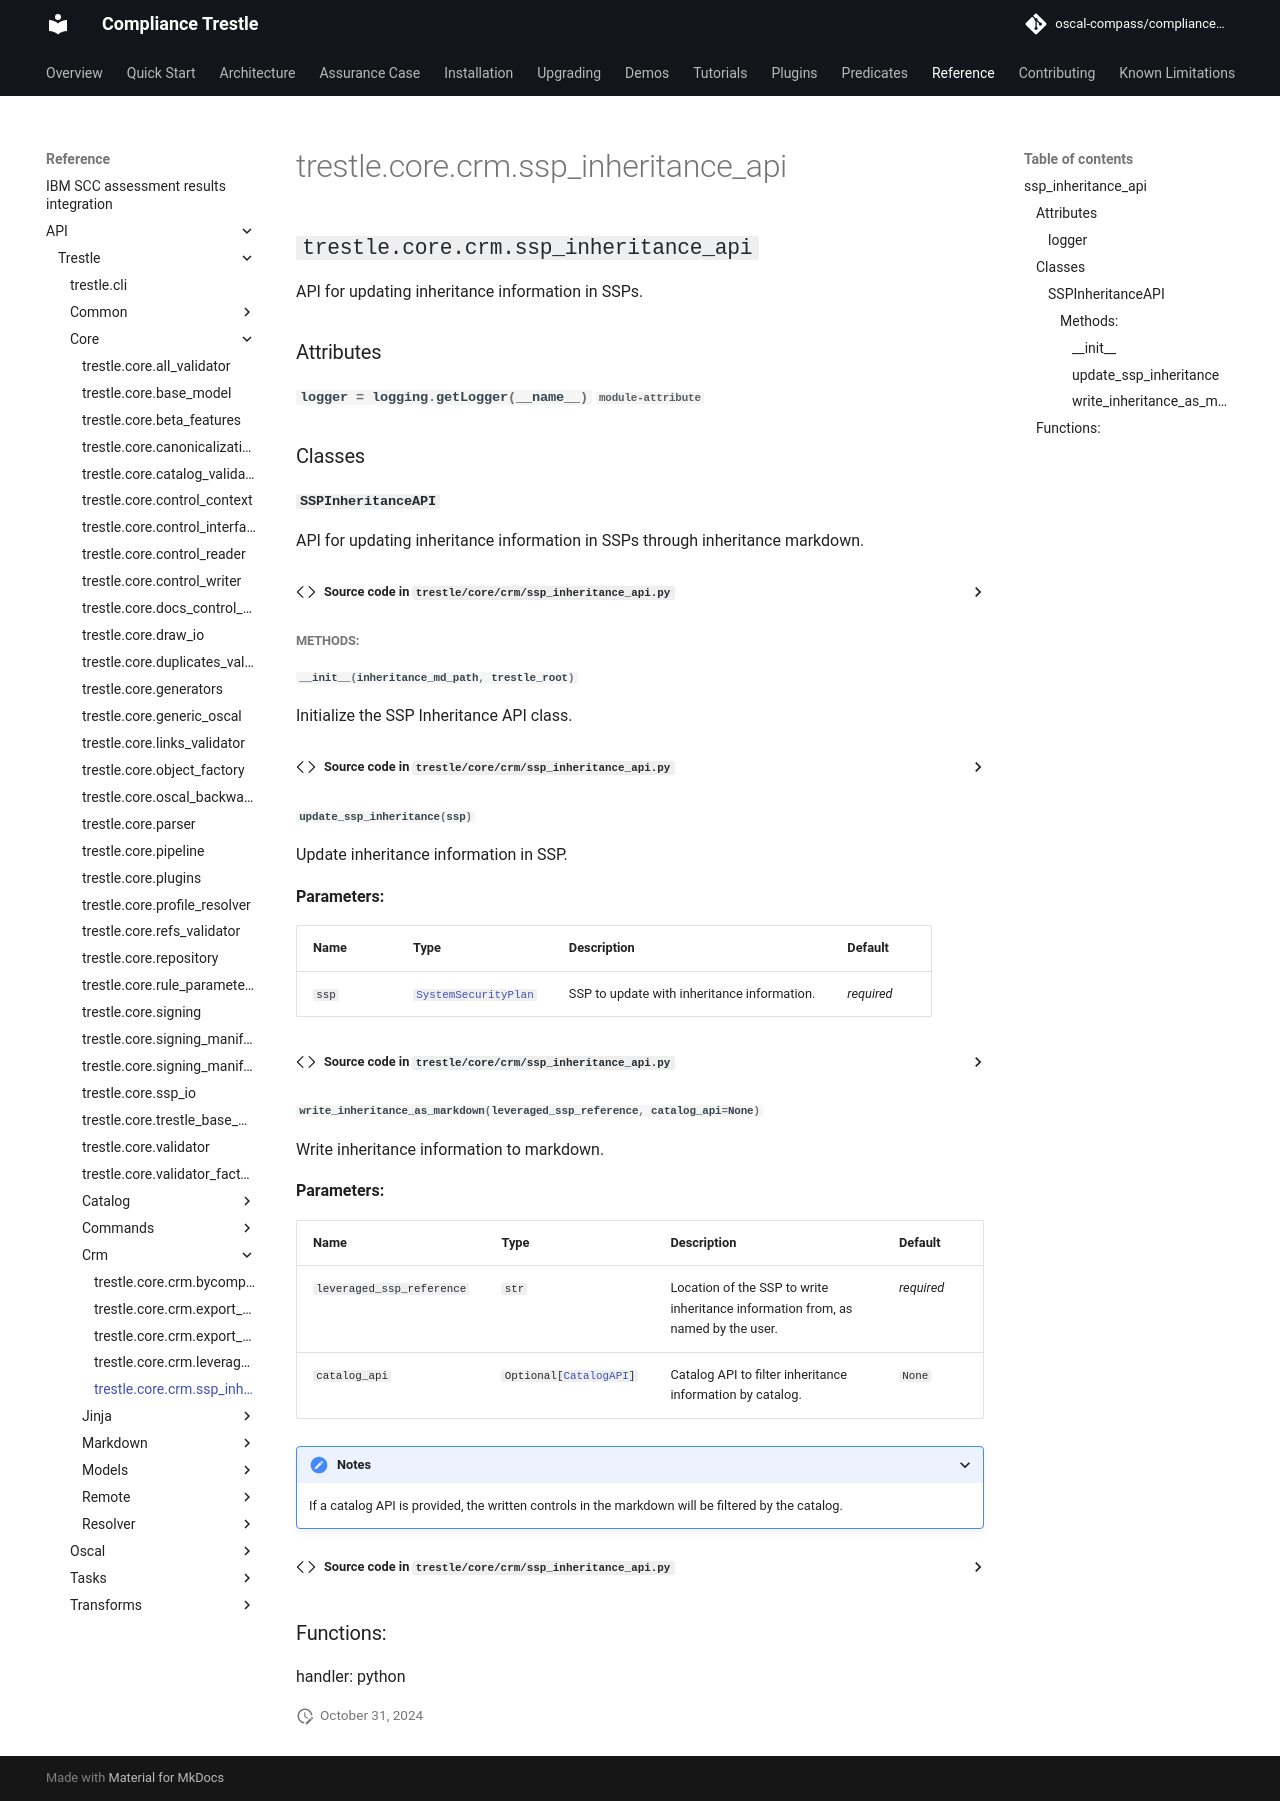

repository: oscal-compass/compliance-trestle · page: latest/reference/API/trestle/core/crm/ssp_inheritance_api/index.html · generator: mkdocs

---
title: trestle.core.crm.ssp_inheritance_api
description: Documentation for trestle.core.crm.ssp_inheritance_api module
---

::: trestle.core.crm.ssp_inheritance_api
handler: python
